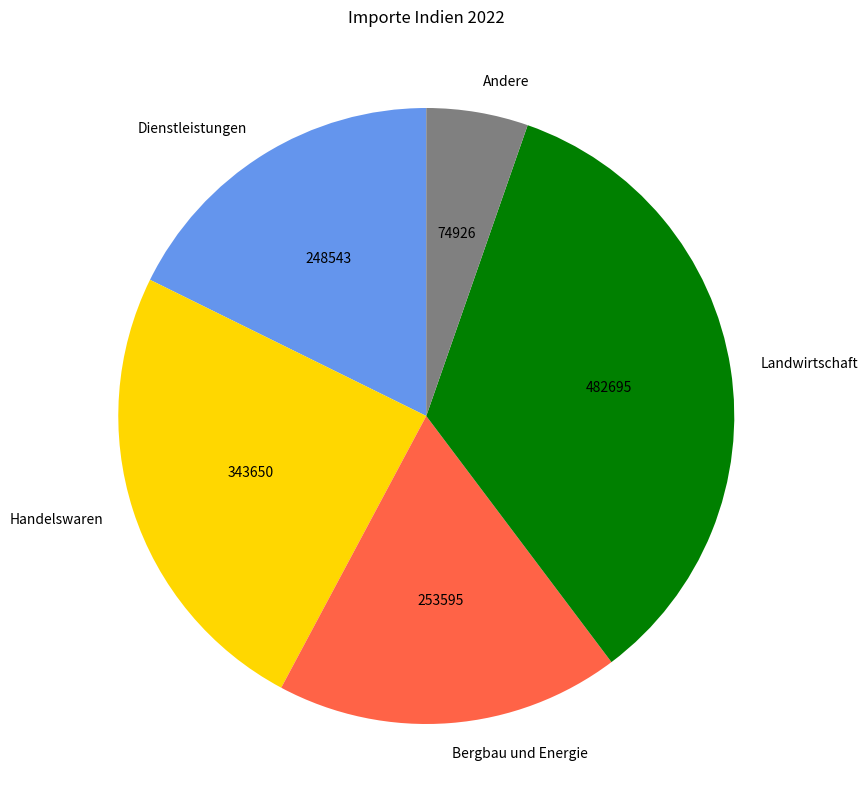

Here is the Python script that generated this plot:
import matplotlib.pyplot as plt
import numpy

labels = ['Dienstleistungen', 'Handelswaren', 'Bergbau und Energie', 'Landwirtschaft','Andere']

merch_total = 720441
agri = numpy.rint(merch_total * 0.67)
manu = numpy.rint(merch_total * 0.477)
fuel = numpy.rint(merch_total * 0.352)
other = numpy.rint(merch_total * 0.104)
serv = 248543

def make_autopct(values):
    def my_autopct(pct):
        total = sum(values)
        val = numpy.rint((pct * total) / 100)
        return '{:.0f}'.format(val)
    return my_autopct
    
def plot(ax, sizes):
	ax.pie(sizes, labels=labels, autopct=make_autopct(sizes), explode=(0, 0, 0, 0, 0), startangle=90,
	colors=['cornflowerblue', 'gold', 'tomato', 'green', 'gray'])

fig, ax = plt.subplots()
plt.title(label="Importe Indien 2022")
fig.set_size_inches(10, 10)
plot(ax, [serv, manu, fuel, agri, other])
plt.savefig('importe_indien_2022.png')
#plt.show()
